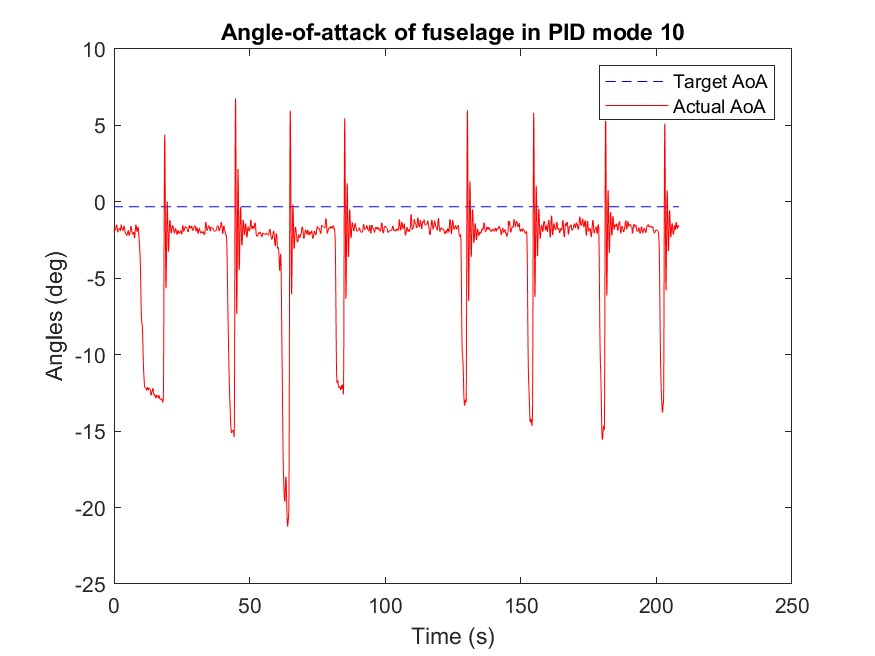

Values plotted in this chart, from the file beside it:
Time (ms), mode, Target angle (deg), Actual angle(deg), k_P, k_I, k_D
866941, 99.9, -0.32, -1.93, 5.52, 0.0, 0.0
866965, 99.9, -0.32, -1.92, 5.52, 0.0, 0.0
866990, 99.9, -0.32, -1.92, 5.52, 0.0, 0.0
867014, 99.9, -0.32, -1.9, 5.52, 0.0, 0.0
867039, 99.9, -0.32, -1.88, 5.52, 0.0, 0.0
867060, 99.9, -0.32, -1.86, 5.52, 0.0, 0.0
867081, 99.9, -0.32, -1.84, 5.52, 0.0, 0.0
867105, 99.9, -0.32, -1.83, 5.52, 0.0, 0.0
867130, 99.9, -0.32, -1.81, 5.52, 0.0, 0.0
867154, 99.9, -0.32, -1.8, 5.52, 0.0, 0.0
867179, 99.9, -0.32, -1.79, 5.52, 0.0, 0.0
867203, 99.9, -0.32, -1.78, 5.52, 0.0, 0.0
867225, 99.9, -0.32, -1.78, 5.52, 0.0, 0.0
867249, 99.9, -0.32, -1.78, 5.52, 0.0, 0.0
867273, 99.9, -0.32, -1.79, 5.52, 0.0, 0.0
867298, 99.9, -0.32, -1.81, 5.52, 0.0, 0.0
867322, 99.9, -0.32, -1.82, 5.52, 0.0, 0.0
867344, 99.9, -0.32, -1.84, 5.52, 0.0, 0.0
867365, 99.9, -0.32, -1.85, 5.52, 0.0, 0.0
867389, 99.9, -0.32, -1.86, 5.52, 0.0, 0.0
867413, 99.9, -0.32, -1.85, 5.52, 0.0, 0.0
867444, 99.9, -0.32, -1.84, 5.52, 0.0, 0.0
867469, 99.9, -0.32, -1.84, 5.52, 0.0, 0.0
867495, 99.9, -0.32, -1.83, 5.52, 0.0, 0.0
867519, 99.9, -0.32, -1.81, 5.52, 0.0, 0.0
867543, 99.9, -0.32, -1.8, 5.52, 0.0, 0.0
867568, 99.9, -0.32, -1.78, 5.52, 0.0, 0.0
867592, 99.9, -0.32, -1.77, 5.52, 0.0, 0.0
867614, 99.9, -0.32, -1.75, 5.52, 0.0, 0.0
867635, 99.9, -0.32, -1.72, 5.52, 0.0, 0.0
867659, 99.9, -0.32, -1.69, 5.52, 0.0, 0.0
867683, 99.9, -0.32, -1.66, 5.52, 0.0, 0.0
867708, 99.9, -0.32, -1.64, 5.52, 0.0, 0.0
867732, 99.9, -0.32, -1.61, 5.52, 0.0, 0.0
867756, 99.9, -0.32, -1.59, 5.52, 0.0, 0.0
867778, 99.9, -0.32, -1.56, 5.52, 0.0, 0.0
867802, 99.9, -0.32, -1.54, 5.52, 0.0, 0.0
867827, 99.9, -0.32, -1.51, 5.52, 0.0, 0.0
867851, 99.9, -0.32, -1.5, 5.52, 0.0, 0.0
867875, 99.9, -0.32, -1.5, 5.52, 0.0, 0.0
867900, 99.9, -0.32, -1.49, 5.52, 0.0, 0.0
867921, 99.9, -0.32, -1.49, 5.52, 0.0, 0.0
867946, 99.9, -0.32, -1.49, 5.52, 0.0, 0.0
867971, 99.9, -0.32, -1.5, 5.52, 0.0, 0.0
867995, 99.9, -0.32, -1.52, 5.52, 0.0, 0.0
868020, 99.9, -0.32, -1.54, 5.52, 0.0, 0.0
868044, 99.9, -0.32, -1.58, 5.52, 0.0, 0.0
868066, 99.9, -0.32, -1.61, 5.52, 0.0, 0.0
868090, 99.9, -0.32, -1.64, 5.52, 0.0, 0.0
868120, 99.9, -0.32, -1.68, 5.52, 0.0, 0.0
868153, 99.9, -0.32, -1.73, 5.52, 0.0, 0.0
868178, 99.9, -0.32, -1.77, 5.52, 0.0, 0.0
868200, 99.9, -0.32, -1.81, 5.52, 0.0, 0.0
868224, 99.9, -0.32, -1.85, 5.52, 0.0, 0.0
868249, 99.9, -0.32, -1.89, 5.52, 0.0, 0.0
868273, 99.9, -0.32, -1.92, 5.52, 0.0, 0.0
868298, 99.9, -0.32, -1.95, 5.52, 0.0, 0.0
868322, 99.9, -0.32, -1.96, 5.52, 0.0, 0.0
868344, 99.9, -0.32, -1.98, 5.52, 0.0, 0.0
868368, 99.9, -0.32, -1.98, 5.52, 0.0, 0.0
... 8,907 more rows
